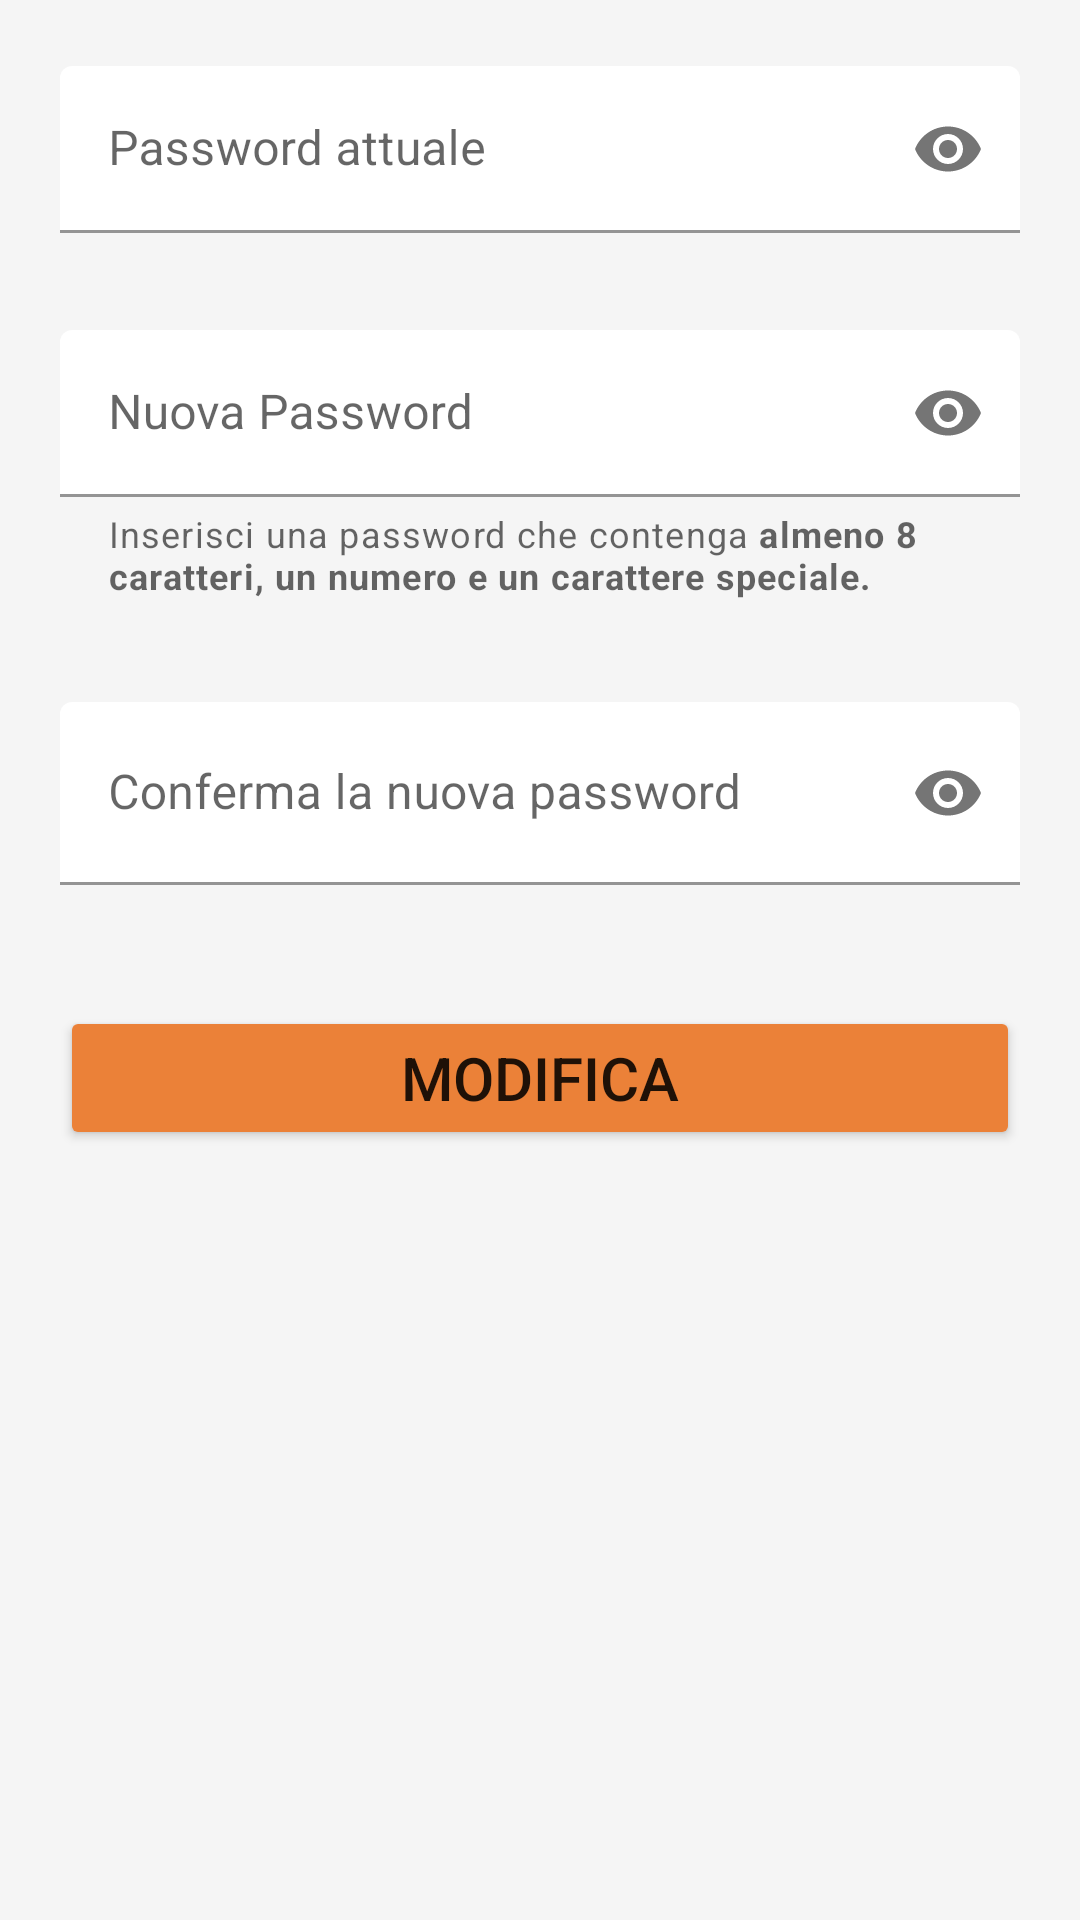

Reconstruct the res/layout file that produces this screen, plus the resources it refers to.
<!-- AndroidManifest.xml: application theme Theme.Aliante -->
<!-- res/layout/fragment_changepassword.xml -->
<?xml version="1.0" encoding="utf-8"?>
<ScrollView xmlns:android="http://schemas.android.com/apk/res/android"
    xmlns:app="http://schemas.android.com/apk/res-auto"
    xmlns:tools="http://schemas.android.com/tools"
    android:layout_width="match_parent"
    android:layout_height="match_parent"
    android:background="@color/background"
    tools:context=".home.menu_items.profile.ChangePasswordFragment">

    <LinearLayout
        android:layout_width="match_parent"
        android:layout_height="wrap_content"
        android:layout_marginHorizontal="20dp"
        android:orientation="vertical"
        app:layout_constraintBottom_toBottomOf="parent"
        app:layout_constraintEnd_toEndOf="parent"
        app:layout_constraintStart_toStartOf="parent"
        app:layout_constraintTop_toTopOf="parent"
        app:layout_constraintVertical_bias="0.05">

        <com.google.android.material.textfield.TextInputLayout
            android:id="@+id/inputLayoutOldPassword"
            android:layout_width="match_parent"
            android:layout_height="wrap_content"
            android:layout_marginTop="12dp"
            android:hint="@string/hint_old_password"
            android:paddingTop="10dp"
            app:boxBackgroundColor="@color/white_input"
            app:boxStrokeColor="@color/dark_orange"
            app:endIconMode="password_toggle"
            app:errorEnabled="true"
            app:hintTextColor="@color/black">

            <com.google.android.material.textfield.TextInputEditText
                android:id="@+id/inputTextOldPassword"
                android:layout_width="match_parent"
                android:layout_height="wrap_content"
                android:inputType="textPassword"
                android:singleLine="true" />

        </com.google.android.material.textfield.TextInputLayout>

        <com.google.android.material.textfield.TextInputLayout
            android:id="@+id/inputLayoutNewPassword"
            android:layout_width="match_parent"
            android:layout_height="112dp"
            android:layout_marginTop="12dp"
            android:hint="@string/hint_new_password"
            app:boxBackgroundColor="@color/white_input"
            app:boxStrokeColor="@color/dark_orange"
            app:endIconMode="password_toggle"
            app:errorEnabled="true"
            app:helperText="@string/helper_input_password"
            app:hintTextColor="@color/black">

            <com.google.android.material.textfield.TextInputEditText
                android:id="@+id/inputTextNewPassword"
                android:layout_width="match_parent"
                android:layout_height="wrap_content"
                android:inputType="textPassword"
                android:singleLine="true" />
        </com.google.android.material.textfield.TextInputLayout>

        <com.google.android.material.textfield.TextInputLayout
            android:id="@+id/inputLayoutConfirmNewPassword"
            android:layout_width="match_parent"
            android:layout_height="wrap_content"
            android:layout_marginTop="12dp"
            android:hint="@string/hint_confirm_new_password"
            app:boxBackgroundColor="@color/white_input"
            app:boxStrokeColor="@color/dark_orange"
            app:endIconMode="password_toggle"
            app:errorEnabled="true"
            app:hintTextColor="@color/black">

            <com.google.android.material.textfield.TextInputEditText
                android:id="@+id/inputTextConfirmNewPassword"
                android:layout_width="match_parent"
                android:layout_height="61dp"
                android:inputType="textPassword"
                android:singleLine="true" />

        </com.google.android.material.textfield.TextInputLayout>

        <Button
            android:id="@+id/buttonChangePassword"
            android:layout_width="match_parent"
            android:layout_height="wrap_content"
            android:layout_marginTop="20dp"
            android:text="@string/text_changepassword_button"
            android:textSize="20sp"
            app:backgroundTint="@color/dark_orange"
            app:cornerRadius="10dp"/>

    </LinearLayout>

</ScrollView>
<!-- resources referenced by this layout -->
<resources>
  <color name="background">#F5F5F5</color>
  <color name="black">#FF000000</color>
  <color name="dark_orange">#eb8138</color>
  <color name="white_input">#ffffff</color>
  <string name="helper_input_password">Inserisci una password che contenga <b>almeno 8 caratteri, un numero e un carattere speciale.</b></string>
  <string name="hint_confirm_new_password">Conferma la nuova password</string>
  <string name="hint_new_password">Nuova Password</string>
  <string name="hint_old_password">Password attuale </string>
  <string name="text_changepassword_button">Modifica</string>
  <style name="Theme.Aliante" parent="Theme.MaterialComponents.DayNight.DarkActionBar">
          
          <item name="colorPrimary">@color/dark_orange</item>
          <item name="colorPrimaryVariant">@color/light_blue</item>
          <item name="colorOnPrimary">@color/white</item>
          
          <item name="colorSecondary">@color/dark_orange</item>
          <item name="colorSecondaryVariant">@color/dark_orange</item>
          <item name="colorOnSecondary">@color/black</item>
          
          <item name="android:statusBarColor" tools:targetApi="l">@color/black</item>
          
          <item name="windowActionBar">false</item>
          <item name="windowNoTitle">true</item>
      </style>
  <color name="light_blue">#508ec0</color>
  <color name="white">#FFFFFFFF</color>
</resources>
